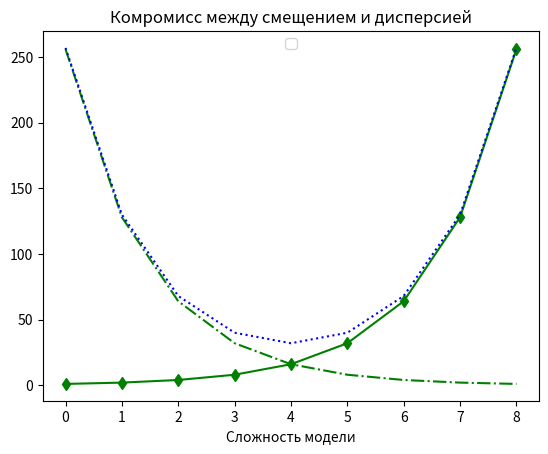

Reproduce this figure in Python.
#!/usr/bin/env python3
# -*- coding: utf-8 -*-
"""
Created on Fri Mar  4 16:48:21 2022

[redacted]
"""

from matplotlib import pyplot as plt

variance = [1,2,4,8,16,32,64,128,256]

bias_squared = [256,128,64,32,16,8,4,2,1] 


total_error = [x+y for x,y in zip(variance,bias_squared)]

xs = [i for i, _ in enumerate(variance)]

print(total_error, xs)

plt.plot(xs, variance, 'd-', color ='green')


plt.plot(xs, bias_squared, 'r-.', color ='green')

plt.plot(xs, total_error, 'b:', color ='blue')

plt.legend(loc = 9)

plt.xlabel("Сложность модели")

plt.title("Комромисс между смещением и дисперсией")

plt.show()
